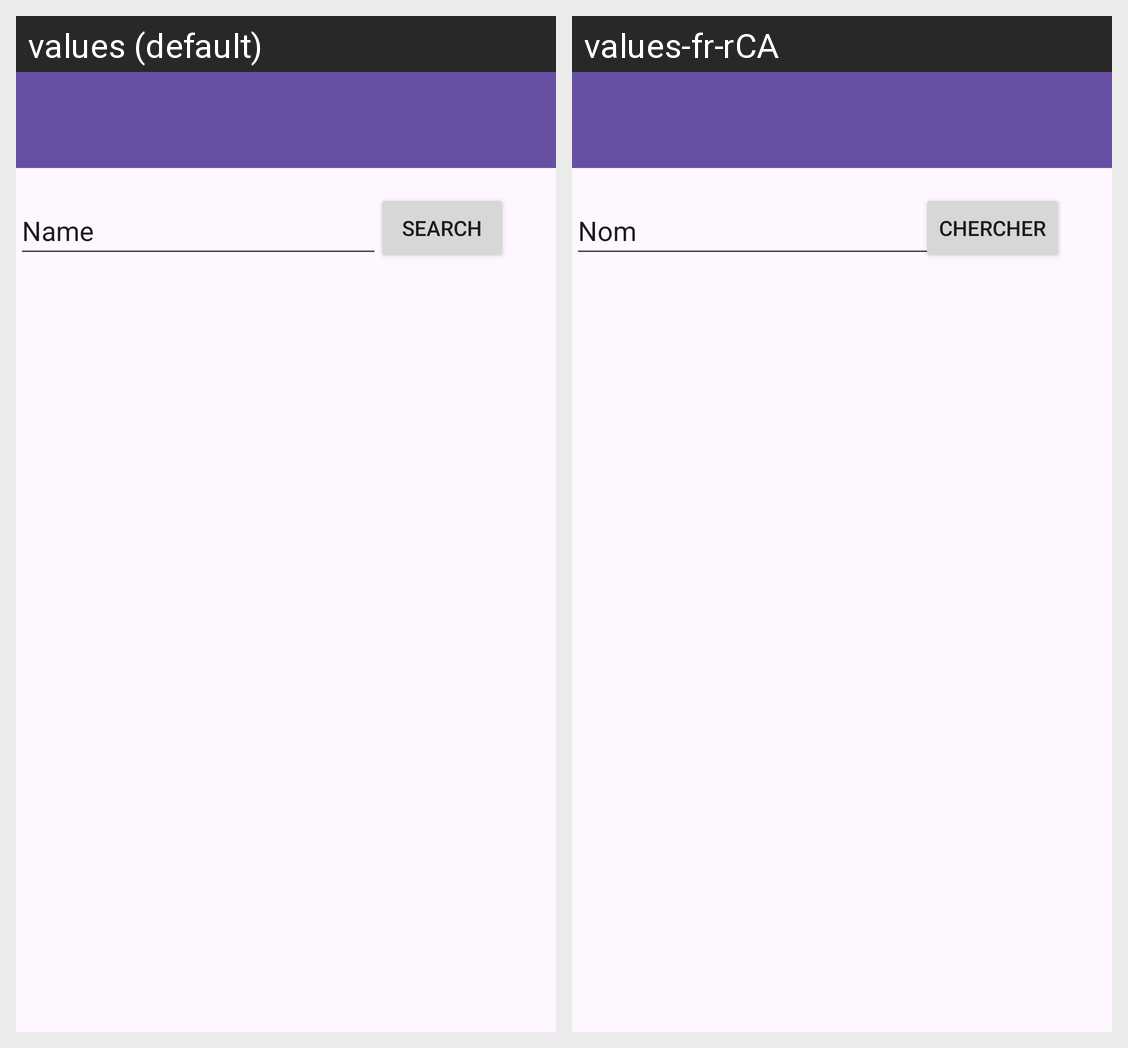

Translations of the strings shown on this Android screen, per locale in the grid:
Android screen res/layout/activity_song_room.xml rendered under 2 locales, left to right: values (default), values-fr-rCA. Device: Nexus 5 (rendered at 1080×1920; each locale shown at half size, 540×960, under a caption strip naming it); theme Theme.Android_group_project.
Strings drawn on this screen, with the default value and each locale's value (text and hints the layout hard-codes, and strings that could not be matched under every locale, appear in the picture but are not listed):

name
  values: Name
  values-fr-rCA: Nom

search
  values: Search
  values-fr-rCA: Chercher
